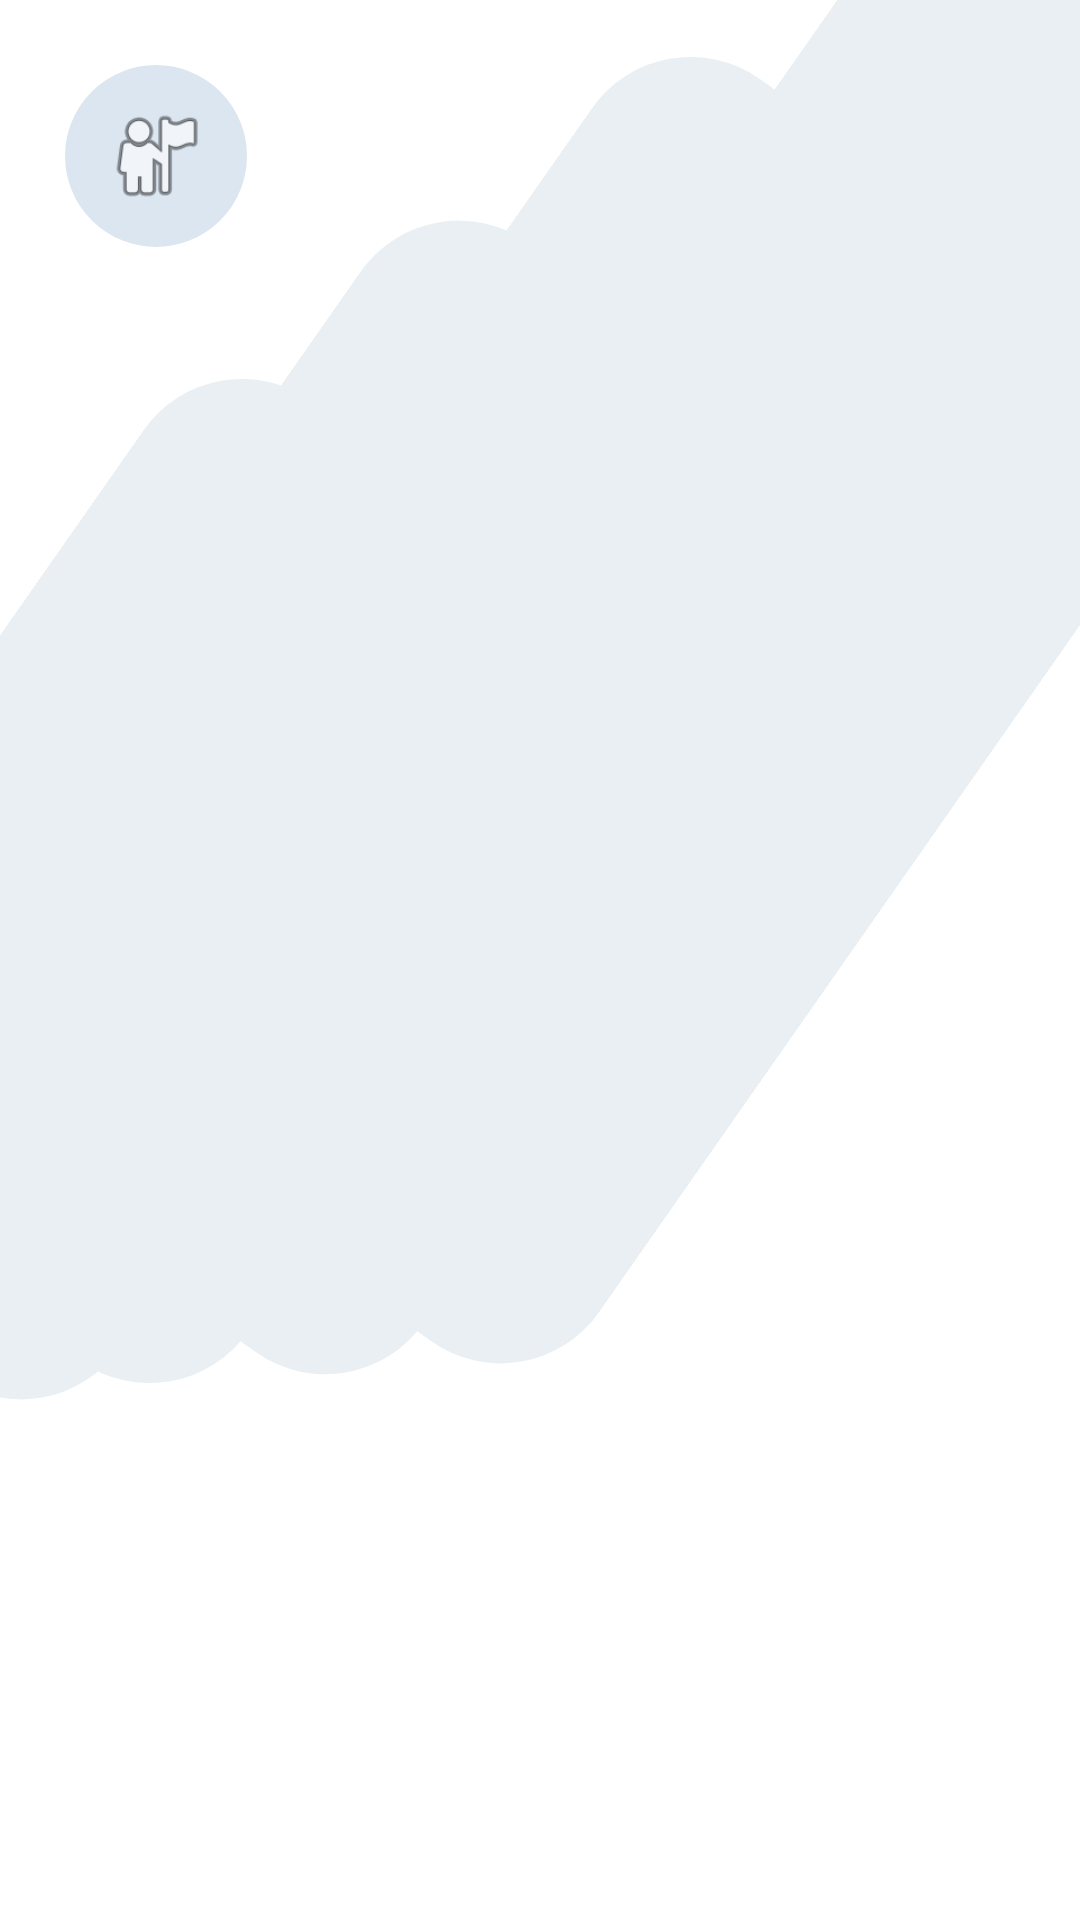

Reconstruct the res/layout file that produces this screen, plus the resources it refers to.
<!-- AndroidManifest.xml: application theme Theme.MyLifePlan -->
<!-- res/layout/activity_background_decor.xml -->
<?xml version="1.0" encoding="utf-8"?>
<androidx.constraintlayout.widget.ConstraintLayout
    xmlns:android="http://schemas.android.com/apk/res/android"
    xmlns:app="http://schemas.android.com/apk/res-auto"
    android:layout_width="match_parent"
    android:layout_height="match_parent"
    android:background="@color/bg_white"
    android:clipChildren="true">

    
    <View
        android:layout_width="140dp"
        android:layout_height="340dp"
        android:layout_marginStart="-40dp"
        android:layout_marginTop="120dp"
        android:background="@drawable/bg_stripe"
        android:rotation="35"
        app:layout_constraintStart_toStartOf="parent"
        app:layout_constraintTop_toTopOf="parent" />

    <View
        android:layout_width="140dp"
        android:layout_height="420dp"
        android:layout_marginStart="10dp"
        android:layout_marginTop="60dp"
        android:background="@drawable/bg_stripe"
        android:rotation="35"
        app:layout_constraintStart_toStartOf="parent"
        app:layout_constraintTop_toTopOf="parent" />

    <View
        android:layout_width="140dp"
        android:layout_height="480dp"
        android:layout_marginStart="70dp"
        android:layout_marginTop="0dp"
        android:background="@drawable/bg_stripe"
        android:rotation="35"
        app:layout_constraintStart_toStartOf="parent"
        app:layout_constraintTop_toTopOf="parent" />

    <View
        android:layout_width="140dp"
        android:layout_height="520dp"
        android:layout_marginStart="140dp"
        android:layout_marginTop="-40dp"
        android:background="@drawable/bg_stripe"
        android:rotation="35"
        app:layout_constraintStart_toStartOf="parent"
        app:layout_constraintTop_toTopOf="parent" />

    <View
        android:layout_width="140dp"
        android:layout_height="560dp"
        android:layout_marginStart="210dp"
        android:layout_marginTop="-80dp"
        android:background="@drawable/bg_stripe"
        android:rotation="35"
        app:layout_constraintStart_toStartOf="parent"
        app:layout_constraintTop_toTopOf="parent" />

    
    <ImageView
        android:id="@+id/avatar"
        android:layout_width="64dp"
        android:layout_height="64dp"
        android:layout_margin="20dp"
        android:background="@drawable/bg_circle"
        android:padding="14dp"
        android:src="@android:drawable/ic_menu_myplaces"
        app:layout_constraintStart_toStartOf="parent"
        app:layout_constraintTop_toTopOf="parent" />

</androidx.constraintlayout.widget.ConstraintLayout>
<!-- resources referenced by this layout -->
<resources>
  <color name="bg_white">#FFFFFF</color>
  <!-- drawable bg_circle (drawable) -->
  <?xml version="1.0" encoding="utf-8"?>
  <shape xmlns:android="http://schemas.android.com/apk/res/android"
      android:shape="oval">
      
      <solid android:color="#DCE6F1" />
  
      
      <stroke
          android:width="1.5dp"
          android:color="#FFFFFF" />
  </shape>
  <!-- drawable bg_stripe (drawable) -->
  <?xml version="1.0" encoding="utf-8"?>
  <shape xmlns:android="http://schemas.android.com/apk/res/android"
      android:shape="rectangle">
      <solid android:color="@color/stripe_color" />
      <corners android:radius="40dp" />
  </shape>
  <style name="Theme.MyLifePlan" parent="android:Theme.Material.Light.NoActionBar" />
  <color name="stripe_color">#E9EFF2</color>
</resources>
